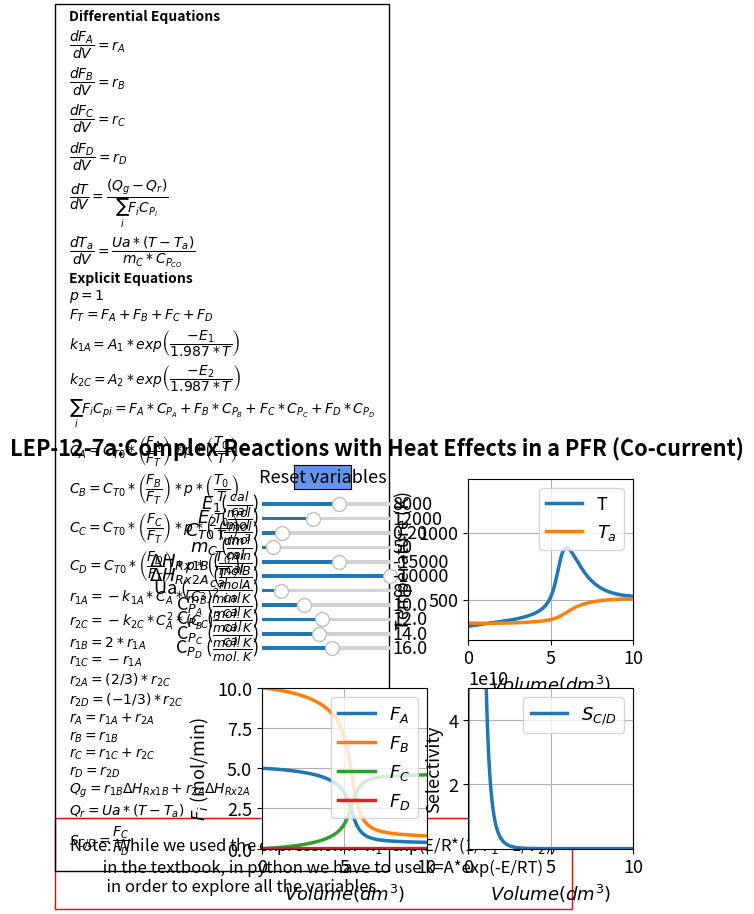

Write the Python code that produced this figure.
#%%
#Libraries
import numpy as np
from scipy.integrate import odeint
import matplotlib.pyplot as plt
import matplotlib as mpl
mpl.rcParams.update({'font.size': 13, 'lines.linewidth': 2.5})
from matplotlib.widgets import Slider, Button

#%%
#Explicit equations
p = 1; 
E1 = 8000; 
E2 = 12000; 
Cto = 0.2; 
Cpco = 10; 
mc = 50;
To = 300; 
R = 1.987;
DH1b = -15000; 
DH2a = -10000;
Tc = 325; 
Cpa = 10; 
Cpb = 12; 
Cpc = 14;
Cpd = 16; 
Ua = 80; 
A1= 2.695*10**7
A2=1.106*10**9
def ODEfun(Yfuncvec,V,p,E1,E2,Cto,Cpco,mc,To,R,DH1b,DH2a,Tc,Cpa,Cpb,Cpc,Cpd,Ua,A1,A2):
    Fa= Yfuncvec[0]
    Fb= Yfuncvec[1]
    Fc= Yfuncvec[2]
    Fd= Yfuncvec[3]
    T= Yfuncvec[4]
    Ta= Yfuncvec[5]
    
    #Explicit Equation Inline
    Ft = Fa + Fb + Fc + Fd; 
    sumFiCpi = Cpa * Fa + Cpb * Fb + Cpc * Fc + Cpd * Fd; 
    Ca = Cto * Fa / Ft * To / T * p;
    Cb = Cto * Fb / Ft * To / T * p; 
    Cc = Cto * Fc / Ft * To / T * p; 
    k1a = A1*np.exp(-E1 /(R* T)); 
    k2c = A2*np.exp(-E2 / (R* T)); 
    r1a = 0 - (k1a * Ca * Cb** 2);
    r1c = 0 - r1a; 
    r2c = 0 - (k2c * Ca**2 * Cc**3); 
    r1b = 2 * r1a;
    rb = r1b; 
    r2a = 2 / 3 * r2c;
    rc = r1c + r2c; 
    r2d = -1 / 3 * r2c; 
    ra = r1a + r2a; 
    rd = r2d; 
    Qg = r1b * DH1b + r2a * DH2a; 
    Qr = Ua * (T - Ta); 
    # Differential equations
    dFadV = ra; 
    dFbdV = rb; 
    dFcdV = rc; 
    dFddV = rd; 
    dTdV = (Qg - Qr) / sumFiCpi; 
    dTadV = Ua * (T - Ta) / mc / Cpco;
    return np.array([dFadV, dFbdV, dFcdV, dFddV, dTdV, dTadV])

Vspan = np.linspace(0, 10, 1000) # Range for the independent variable
y0 = np.array([5, 10, 0, 0, 300, 325]) # Initial values for the dependent variables

#%%
fig, ((ax1, ax2), (ax3, ax4)) = plt.subplots(2, 2)
plt.subplots_adjust(left  = 0.32)
fig.suptitle("""LEP-12-7a:Complex Reactions with Heat Effects in a PFR (Co-current)""", fontweight='bold', x = 0.5,y=0.97)
fig.subplots_adjust(wspace=0.25,hspace=0.3)
sol = odeint(ODEfun, y0, Vspan, (p,E1,E2,Cto,Cpco,mc,To,R,DH1b,DH2a,Tc,Cpa,Cpb,Cpc,Cpd,Ua,A1,A2))
Fa =sol[:, 0]
Fb = sol[:, 1]
Fc = sol[:, 2]
Fd = sol[:, 3]
T = sol[:, 4]
Ta = sol[:, 5]
Ft = Fa + Fb + Fc + Fd; 
sumFiCpi = Cpa * Fa + Cpb * Fb + Cpc * Fc + Cpd * Fd; 
Ca = Cto * Fa / Ft * To / T * p;
Cb = Cto * Fb / Ft * To / T * p; 
Cc = Cto * Fc / Ft * To / T * p; 
k1a = A1*np.exp(-E1 /(R* T)); 
k2c = A2*np.exp(-E2 / (R* T));
r1a = 0 - (k1a * Ca * Cb** 2);
r1c = 0 - r1a; 
r2c = 0 - (k2c * Ca**2 * Cc**3); 
r1b = 2 * r1a;
rb = r1b; 
r2a = 2 / 3 * r2c;
rc = r1c + r2c; 
r2d = -1 / 3 * r2c; 
ra = r1a + r2a; 
rd = r2d; 
Qg = r1b * DH1b + r2a * DH2a; 
Qr = Ua * (T - Ta);
Scd = np.nan_to_num(Fc/Fd)

p1,p2= ax2.plot(Vspan,T,Vspan,Ta)
ax2.legend(['T','$T_a$'], loc='upper right')
ax2.set_xlabel(r'$Volume  {(dm^3)}$', fontsize='medium')
ax2.set_ylabel('Temperature (K)', fontsize='medium')
ax2.set_ylim(200,1400)
ax2.set_xlim(0,10)
ax2.grid()

p3,p4,p5,p6 = ax3.plot(Vspan,Fa,Vspan,Fb,Vspan,Fc,Vspan,Fd)
ax3.legend(['$F_A$','$F_B$','$F_C$','$F_D$'], loc='upper right')
ax3.set_ylim(0,10)
ax3.set_xlim(0,10)
ax3.grid()
ax3.set_xlabel(r'$Volume  {(dm^3)}$', fontsize='medium')
ax3.set_ylabel('$F_i$ (mol/min)', fontsize='medium')

p7 = ax4.plot(Vspan, Scd)[0]
ax4.legend(['$S_{C/D}$'], loc='upper right')
ax4.set_ylim(300,5e10)
ax4.set_xlim(0,10)
ax4.grid()
ax4.set_xlabel(r'$Volume  {(dm^3)}$', fontsize='medium')
ax4.set_ylabel('Selectivity', fontsize='medium')
ax4.ticklabel_format(style='sci',scilimits=(3,4),axis='y')

ax1.axis('off')
ax1.text(-1.17,-1.55,'Note: While we used the expression k=$k_1$*exp(E/R*(1/$T_1$ - 1/$T_2$)) \n         in the textbook, in python we have to use k=A*exp(-E/RT) \n          in order to explore all the variables.',wrap = True, fontsize=12,
        bbox=dict(facecolor='none', edgecolor='red', pad=10))
ax1.text(-1.17, -1.25,'Differential Equations'
         '\n'
         r'$\dfrac{dF_A}{dV} = r_A$'
         '\n'
         r'$\dfrac{dF_B}{dV} = r_B$'
         '\n'
         r'$\dfrac{dF_C}{dV} = r_C$'
         '\n'
         r'$\dfrac{dF_D}{dV} = r_D$'
         '\n'
         r'$\dfrac{dT}{dV} = \dfrac{(Q_g -Q_r)}{\sum_{i}F_iC_{P_i}}$'
         '\n'
         r'$\dfrac{dT_a}{dV} = \dfrac{Ua*(T - T_a)}{m_{C}* C_{P_{CO}}}$'
         '\n'
          'Explicit Equations'
                  '\n'
          r'$p=1$'
            '\n'
         r'$F_T=F_A+F_B+F_C+F_D $'
                  '\n'
         r'$k_{1A} = A_1*exp\left(\dfrac{-E_1}{1.987*T}\right)$'  
           '\n'
         r'$k_{2C} = A_2*exp\left(\dfrac{-E_2}{1.987*T}\right)$'  
           '\n'
         r'$\sum_{i}F_iC_{pi} = F_A*C_{P_A} + F_B*C_{P_B} + F_C*C_{P_C}+F_D*C_{P_D}$'
         '\n'
         r'$C_A = C_{T0}*\left(\dfrac{F_A}{F_T}\right)*p*\left(\dfrac{T_0}{T}\right)$'
         '\n'
          r'$C_B = C_{T0}*\left(\dfrac{F_B}{F_T}\right)*p*\left(\dfrac{T_0}{T}\right)$'
         '\n'
          r'$C_C = C_{T0}*\left(\dfrac{F_C}{F_T}\right)*p*\left(\dfrac{T_0}{T}\right)$'
         '\n'
         r'$C_D = C_{T0}*\left(\dfrac{F_D}{F_T}\right)*p*\left(\dfrac{T_0}{T}\right)$'
         '\n'
         r'$r_{1A} = -k_{1A}*C_A *(C_B)^2$'
                  '\n'
         r'$r_{2C} = -k_{2C}*C_A^2 *(C_C)^3$'
                  '\n'
         r'$r_{1B} = 2*r_{1A}$'
                  '\n'
         r'$r_{1C} = -r_{1A}$'
                  '\n'
         r'$r_{2A} = (2/3)*r_{2C}$'
                  '\n'     
         r'$r_{2D} = (-1/3)*r_{2C}$'
                  '\n'    
         r'$r_{A} = r_{1A}+r_{2A}$'
                  '\n' 
         r'$r_{B} = r_{1B}$'
                  '\n' 
         r'$r_{C} = r_{1C}+r_{2C}$'
                  '\n'    
         r'$r_{D} = r_{2D}$'
         '\n'
         r'$Q_{g}=r_{1B}\Delta H_{Rx1B}+r_{2A}\Delta H_{Rx2A}$'
         '\n'
         r'$Q_{r}=Ua* (T-T_a)$'
         '\n'
         r'$S_{C/D}=\dfrac{F_C}{F_D}$'
        , ha='left', wrap = True, fontsize=10,
        bbox=dict(facecolor='none', edgecolor='black', pad=10.0), fontweight='bold')
axcolor = 'black'
ax_E1 = plt.axes([0.32, 0.82, 0.2, 0.015], facecolor=axcolor)
ax_E2 = plt.axes([0.32, 0.79, 0.2, 0.015], facecolor=axcolor)
ax_Cto = plt.axes([0.32, 0.76, 0.2, 0.015], facecolor=axcolor)
ax_mc = plt.axes([0.32, 0.73, 0.2, 0.015], facecolor=axcolor)
ax_DH1b = plt.axes([0.32, 0.70, 0.2, 0.015], facecolor=axcolor)
ax_DH2a = plt.axes([0.32, 0.67, 0.2, 0.015], facecolor=axcolor)
ax_Ua = plt.axes([0.32, 0.64, 0.2, 0.015], facecolor=axcolor)
ax_Cpa = plt.axes([0.32, 0.61, 0.2, 0.015], facecolor=axcolor)
ax_Cpb = plt.axes([0.32, 0.58, 0.2, 0.015], facecolor=axcolor)
ax_Cpc = plt.axes([0.32, 0.55, 0.2, 0.015], facecolor=axcolor)
ax_Cpd = plt.axes([0.32, 0.52, 0.2, 0.015], facecolor=axcolor)


sE1 = Slider(ax_E1, r'$E_1$($\frac{cal}{mol}$)', 5000, 10000, valinit=8000,valfmt='%1.0f')
sE2= Slider(ax_E2, r'$E_2$ ($\frac{cal}{mol}$)', 100, 30000, valinit=12000,valfmt='%1.0f')
sCto = Slider(ax_Cto,r'$C_{T0}$ ($\frac{mol}{dm^3}$)', 0.05, 1, valinit= 0.2,valfmt='%1.2f')
smc = Slider(ax_mc,r'$m_C$ ($\frac{mol}{min}$)', 5, 500, valinit= 50,valfmt='%1.0f')
sDH1b = Slider(ax_DH1b, r'$\Delta H_{Rx1B}$ ($\frac{cal}{mol B}$)', -30000, -5000, valinit=-15000,valfmt='%1.0f')
sDH2a = Slider(ax_DH2a, r'$\Delta H_{Rx2A}$ ($\frac{cal}{mol A}$)',  -5000000, -2000, valinit=-10000,valfmt='%1.0f')
sUa= Slider(ax_Ua, r'Ua ($\frac{cal}{m^3.min.K}$)', 5, 500, valinit=80,valfmt='%1.0f')
sCpa = Slider(ax_Cpa,r'C$_{P_{A}}$ ($\frac{cal}{mol.K}$)', 5, 20, valinit=10,valfmt='%1.1f')
sCpb = Slider(ax_Cpb,r'C$_{P_{B}}$ ($\frac{cal}{mol.K}$)', 5, 20, valinit=12,valfmt='%1.1f')
sCpc = Slider(ax_Cpc,r'C$_{P_{C}}$ ($\frac{cal}{mol.K}$)', 5, 25, valinit=14,valfmt='%1.1f')
sCpd = Slider(ax_Cpd,r'C$_{P_{D}}$ ($\frac{cal}{mol.K}$)', 5, 25, valinit=16,valfmt='%1.1f')

def update_plot2(val):
    E1 = sE1.val
    E2 =sE2.val
    Cto =sCto.val
    mc=smc.val
    DH1b = sDH1b.val
    DH2a= sDH2a.val
    Ua= sUa.val
    Cpa = sCpa.val
    Cpb = sCpb.val
    Cpc = sCpc.val
    Cpd = sCpd.val
    sol = odeint(ODEfun, y0, Vspan, (p,E1,E2,Cto,Cpco,mc,To,R,DH1b,DH2a,Tc,Cpa,Cpb,Cpc,Cpd,Ua,A1,A2))
    Fa =sol[:, 0]
    Fb = sol[:, 1]
    Fc = sol[:, 2]
    Fd = sol[:, 3]
    T = sol[:, 4]
    Ta = sol[:, 5]
    Scd = np.nan_to_num(Fc/Fd);
    Ft = Fa + Fb + Fc + Fd; 
    sumFiCpi = Cpa * Fa + Cpb * Fb + Cpc * Fc + Cpd * Fd; 
    Ca = Cto * Fa / Ft * To / T * p;
    Cb = Cto * Fb / Ft * To / T * p; 
    Cc = Cto * Fc / Ft * To / T * p; 
    k1a = A1*np.exp(-E1 /(R* T)); 
    k2c = A2*np.exp(-E2 / (R* T));
    r1a = 0 - (k1a * Ca * Cb** 2);
    r1c = 0 - r1a; 
    r2c = 0 - (k2c * Ca**2 * Cc**3); 
    r1b = 2 * r1a;
    rb = r1b; 
    r2a = 2 / 3 * r2c;
    rc = r1c + r2c; 
    r2d = -1 / 3 * r2c; 
    ra = r1a + r2a; 
    rd = r2d; 
    Qg = r1b * DH1b + r2a * DH2a; 
    Qr = Ua * (T - Ta);  
    p1.set_ydata(T)
    p2.set_ydata(Ta)
    p3.set_ydata(Fa)
    p4.set_ydata(Fb)
    p5.set_ydata(Fc)
    p6.set_ydata(Fd)
    p7.set_ydata(Scd)
    fig.canvas.draw_idle()

sE1.on_changed(update_plot2)
sE2.on_changed(update_plot2)
sCto.on_changed(update_plot2)
smc.on_changed(update_plot2)
sDH1b.on_changed(update_plot2)
sDH2a.on_changed(update_plot2)
sUa.on_changed(update_plot2)
sCpa.on_changed(update_plot2)
sCpb.on_changed(update_plot2)
sCpc.on_changed(update_plot2)
sCpd.on_changed(update_plot2)

resetax = plt.axes([0.37, 0.86, 0.09, 0.05])
button = Button(resetax, 'Reset variables', color='cornflowerblue', hovercolor='0.975')

def reset(event):
    sE1.reset()
    sE2.reset()
    sCto.reset()
    smc.reset()
    sDH1b.reset()
    sDH2a.reset()
    sUa.reset()
    sCpa.reset()
    sCpb.reset()
    sCpc.reset()
    sCpd.reset()
button.on_clicked(reset)
    
